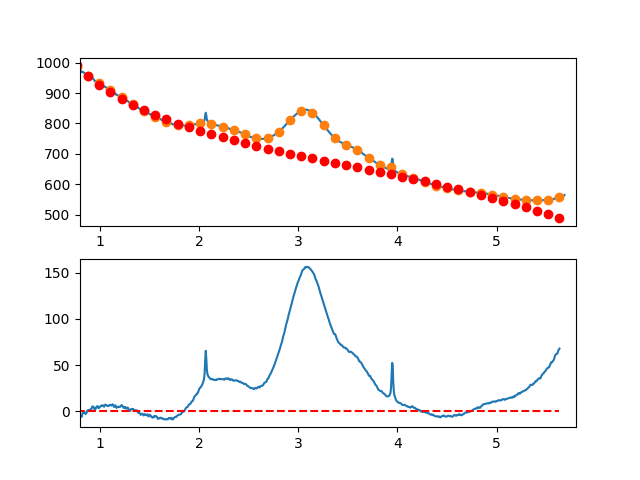

Source data for this figure (header and first rows):
7.660095065371018697e-01, -5.865871089546999428e+00
7.716692588143090337e-01, -4.640240237154785063e+00
7.773290110915161977e-01, -3.994485897328672763e+00
7.829887633687233617e-01, -4.442383195199681722e+00
7.886485156459305257e-01, -3.922707255897648793e+00
7.943082679231376897e-01, -4.614233204554011536e+00
7.999680202003448537e-01, -3.836736166298237549e+00
8.056277724775520177e-01, -5.682991266261410601e+00
8.112875247547591817e-01, -4.781773629573763174e+00
8.169472770319663457e-01, -5.756858381365759669e+00
8.226070293091735097e-01, -3.415020646768425649e+00
8.282667815863807848e-01, -1.657035550911359678e+00
8.339265338635878377e-01, -1.517678218925539113e+00
8.395862861407951128e-01, -1.516723775941386521e+00
8.452460384180022768e-01, -7.739473470894608909e-01
8.509057906952094408e-01, -1.744124057500130220e+00
8.565655429724164938e-01, -2.890029032303687018e+00
8.622252952496237688e-01, -1.549437396630992225e+00
8.678850475268309328e-01, -1.334124275611884514e+00
8.735447998040380968e-01, 9.881352056225978231e-01
8.792045520812451498e-01, 9.935659219420358568e-01
8.848643043584524248e-01, 1.075392748216245309e+00
8.905240566356595888e-01, 7.288405593142215366e-01
8.961838089128667528e-01, 1.586134230106154064e+00
9.018435611900738058e-01, 2.011498635461180129e+00
9.075033134672810808e-01, 2.360158650248990853e+00
9.131630657444882448e-01, 2.619339149338884454e+00
9.188228180216954089e-01, 3.759265007600902209e+00
9.244825702989024618e-01, 5.376161099903924878e+00
9.301423225761097369e-01, 5.422252301117850948e+00
9.358020748533169009e-01, 4.759763486111978636e+00
9.414618271305239539e-01, 3.572919529756177326e+00
9.471215794077312289e-01, 1.641945306919524228e+00
9.527813316849383929e-01, 1.503065692471977854e+00
9.584410839621455569e-01, 3.993505561282859162e+00
9.641008362393528319e-01, 4.140489788221998424e+00
9.697605885165598849e-01, 5.229243248158240931e+00
9.754203407937670489e-01, 5.772990815961748012e+00
9.810800930709743239e-01, 5.348957366501622346e+00
9.867398453481812659e-01, 3.512367774647827900e+00
9.923995976253885409e-01, 4.049446915269413694e+00
9.980593499025957049e-01, 4.170402046940353102e+00
1.003719102179802869e+00, 5.315369963050329716e+00
1.009378854457010144e+00, 5.682469840693102014e+00
1.015038606734217197e+00, 6.330820856963100596e+00
1.020698359011424472e+00, 6.093542188953733785e+00
1.026358111288631525e+00, 6.424753013758959241e+00
1.032017863565838578e+00, 6.576572508472850132e+00
1.037677615843045853e+00, 5.708119850188836608e+00
1.043337368120253128e+00, 5.003514216001690329e+00
1.048997120397460181e+00, 6.698874783004725941e+00
1.054656872674667456e+00, 7.366320728291839259e+00
1.060316624951874509e+00, 6.893971228956957020e+00
1.065976377229081784e+00, 6.843945462094097820e+00
1.071636129506288837e+00, 6.298362604797262065e+00
1.077295881783495890e+00, 5.741341834160039070e+00
1.082955634060703165e+00, 6.013002327277035874e+00
1.088615386337910440e+00, 5.775463261241043256e+00
1.094275138615117493e+00, 6.686843813146765569e+00
1.099934890892324768e+00, 6.984263160087948563e+00
1.105594643169532043e+00, 7.128840479158270682e+00
... 809 more rows
